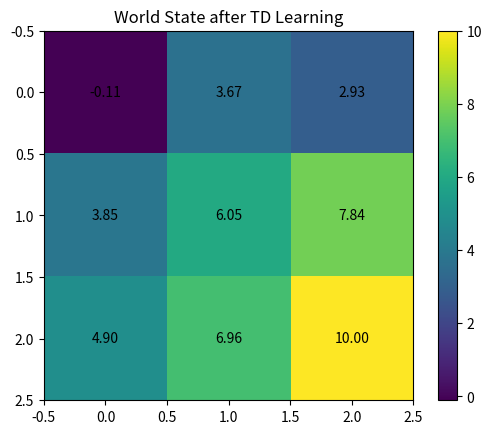

This chart was generated by the following Python code:
import numpy as np
import matplotlib.pyplot as plt


def td_learning(p, steps, learning_rate=0.1):
    # Create the world
    world_state = np.zeros((3, 3))

    # Set reward matrix
    reward_matrix = np.ones_like(world_state) * -1
    reward_matrix[2, 2] = 10

    # Set the movement directions
    directions = [(0, 1), (0, -1), (1, 0), (-1, 0)]
    start = (1, 1)
    position = start

    for _ in range(steps):
        if np.random.rand() <= p:
            best_value = -np.inf
            for direction in directions:
                future_position = (position[0] + direction[0], position[1] + direction[1])
                if 0 <= future_position[0] < 3 and 0 <= future_position[1] < 3:  # check bounds
                    value = reward_matrix[future_position] + world_state[future_position]
                    if value > best_value:
                        best_value = value
                        best_position = future_position
            future_position = best_position
        else:
            direction = directions[np.random.choice(range(4))]
            future_position = (position[0] + direction[0], position[1] + direction[1])
            if not (0 <= future_position[0] < 3 and 0 <= future_position[1] < 3):  # check bounds
                # Out of bounds, apply penalty and reset position
                world_state[position] += learning_rate * (-10 - world_state[position])
                position = start
                continue

        # Update the world state using TD learning rule
        gamma = reward_matrix[future_position] + world_state[future_position] - world_state[position]
        world_state[position] += learning_rate * gamma

        position = future_position

        # If the agent reaches the goal, reset to start
        if position == (2, 2):
            position = start

    return world_state + reward_matrix


# Example usage
world_state = td_learning(p=0.8, steps=30000, learning_rate=0.01)
plt.imshow(world_state, cmap='viridis', interpolation='nearest', origin='upper')
plt.colorbar()
plt.title('World State after TD Learning')
# Add the values to the plot
for i in range(3):
    for j in range(3):
        plt.text(j, i, f'{world_state[i, j]:.2f}', ha='center', va='center', color='black')
plt.show()


def calculate_expected_value(world_state, position):
    # Define possible movements
    directions = [(0, 1), (0, -1), (1, 0), (-1, 0)]

    expected_value = 0
    num_valid_moves = 0

    for direction in directions:
        future_position = (position[0] + direction[0], position[1] + direction[1])

        # Check if the future position is within bounds
        if 0 <= future_position[0] < 3 and 0 <= future_position[1] < 3:
            future_value = world_state[future_position]
            expected_value += future_value
            num_valid_moves += 1

    if num_valid_moves > 0:
        expected_value /= num_valid_moves  # Average over possible moves

    return expected_value


reward_matrix = np.ones((3, 3)) * -1
reward_matrix[2, 2] = 10

# Calculate the expected value at of X
x_position = (1, 2)
expected_value_x = calculate_expected_value(world_state, x_position)
print(f"Expected value at position {(2, 3)}: {expected_value_x}")
